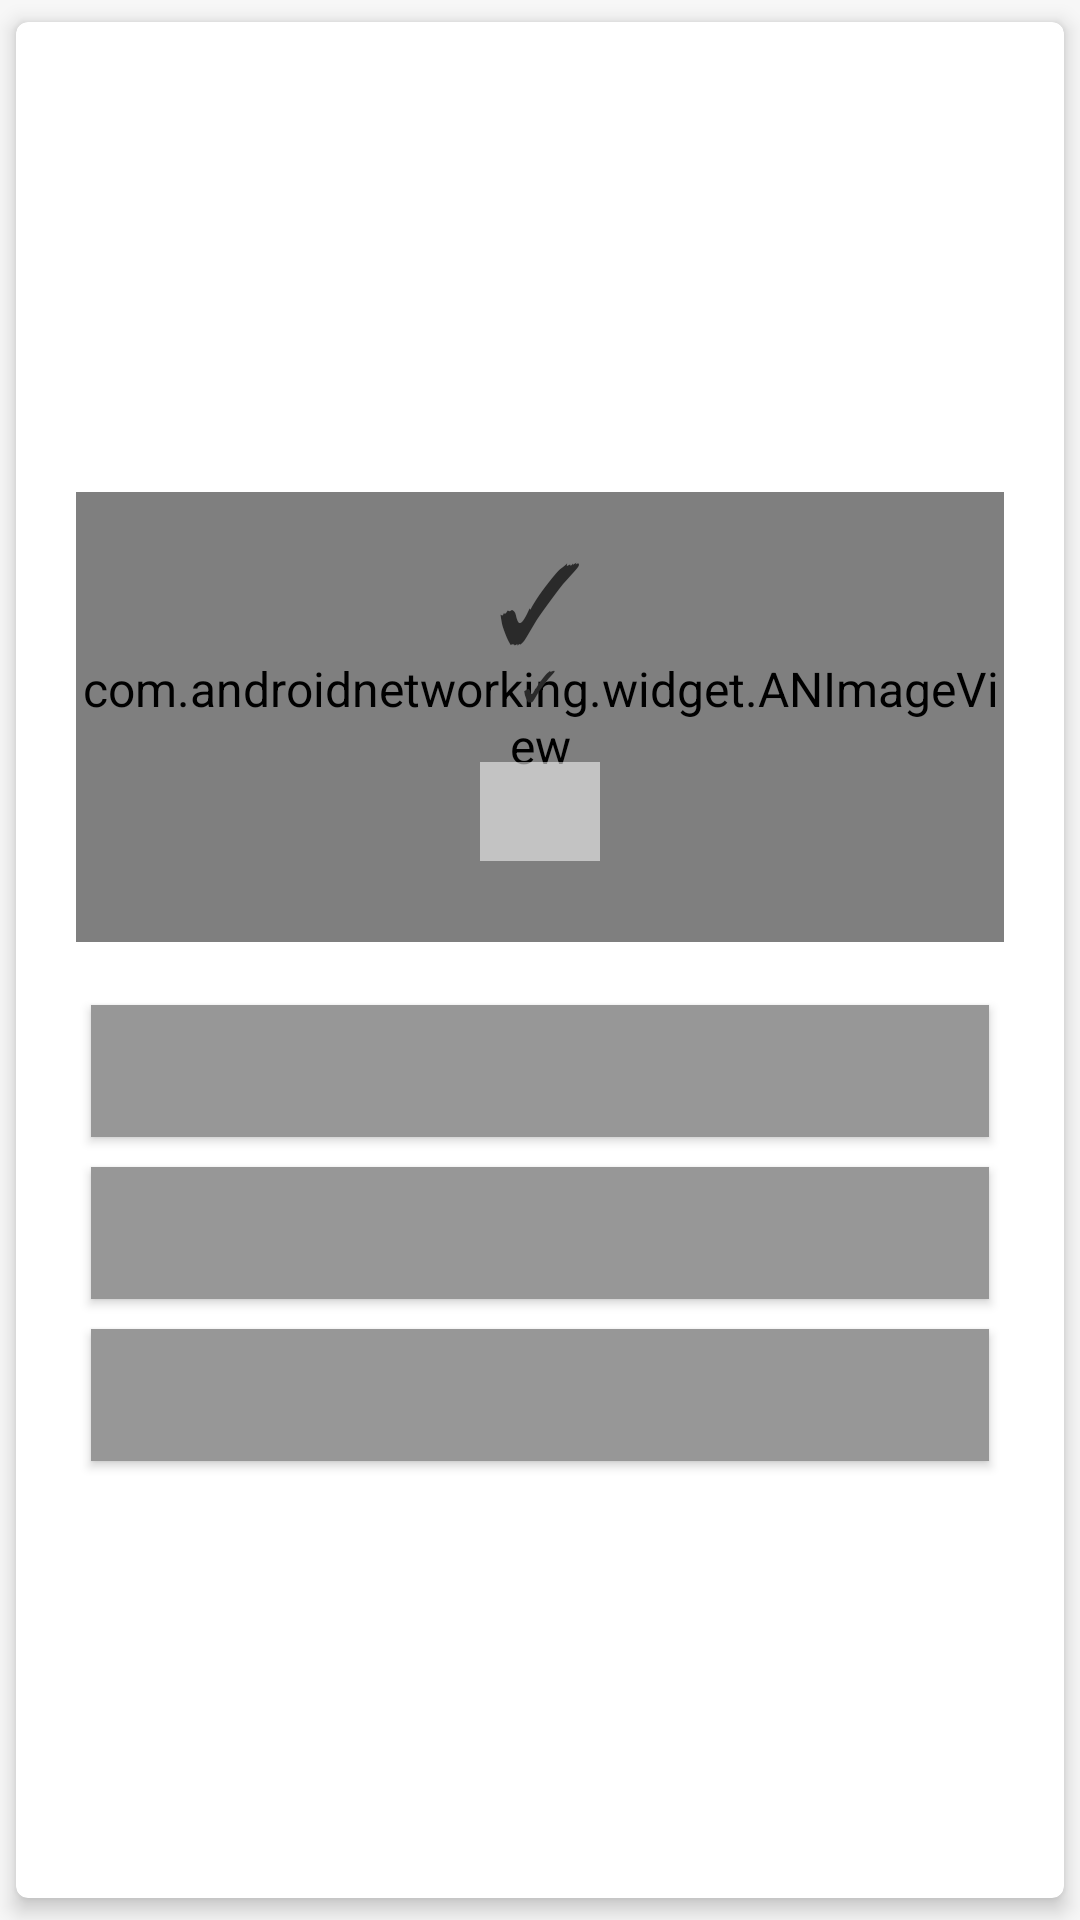

Android layout source for this screen:
<!-- AndroidManifest.xml: application theme AppTheme -->
<!-- res/layout/card_layout.xml -->
<?xml version="1.0" encoding="utf-8"?>
<android.support.v7.widget.CardView xmlns:android="http://schemas.android.com/apk/res/android"
    xmlns:card_view="http://schemas.android.com/apk/res-auto"
    android:id="@+id/card_layout"
    android:layout_width="match_parent"
    android:layout_height="wrap_content"
    android:layout_gravity="center"
    android:gravity="center_horizontal"
    card_view:cardBackgroundColor="@color/white"
    card_view:cardCornerRadius="4dp"
    card_view:cardElevation="4dp"
    card_view:cardUseCompatPadding="true">

    <LinearLayout
        android:layout_width="match_parent"
        android:layout_height="match_parent"
        android:layout_gravity="bottom"
        android:layout_marginBottom="16dp"
        android:layout_marginLeft="20dp"
        android:layout_marginRight="20dp"
        android:gravity="center"
        android:orientation="vertical">

        <RelativeLayout
            android:layout_width="match_parent"
            android:layout_height="wrap_content"
            android:layout_marginBottom="16dp"
            android:layout_marginTop="32dp"
            android:gravity="center">

            <com.androidnetworking.widget.ANImageView
                android:id="@+id/iv_pic"
                android:layout_width="match_parent"
                android:layout_height="150dp"
                android:scaleType="centerCrop" />

            <LinearLayout
                android:layout_width="wrap_content"
                android:layout_height="wrap_content"
                android:layout_centerInParent="true"
                android:gravity="center"
                android:orientation="vertical">

                <TextView
                    android:layout_width="wrap_content"
                    android:layout_height="wrap_content"
                    android:text="✓"
                    android:textSize="36sp" />

                <TextView
                    android:layout_width="wrap_content"
                    android:layout_height="wrap_content"
                    android:layout_marginTop="-6dp"
                    android:text="✓"
                    android:textAllCaps="true"
                    android:textSize="14sp" />

                <LinearLayout
                    android:layout_width="wrap_content"
                    android:layout_height="wrap_content"
                    android:layout_marginBottom="16dp"
                    android:layout_marginTop="16dp"
                    android:background="@color/translucent_white"
                    android:orientation="vertical"
                    android:paddingBottom="3dp"
                    android:paddingLeft="20dp"
                    android:paddingRight="20dp"
                    android:paddingTop="3dp">

                    <TextView
                        android:id="@+id/tv_question_txt"
                        android:layout_width="wrap_content"
                        android:layout_height="wrap_content"
                        android:layout_gravity="center"
                        android:gravity="center"
                        android:textSize="20sp" />
                </LinearLayout>
            </LinearLayout>

        </RelativeLayout>

        <Button
            android:id="@+id/btn_option_1"
            style="@style/Button.Secondary"
            android:layout_width="match_parent"
            android:layout_height="wrap_content"
            android:layout_margin="5dp"
            android:minHeight="44dp" />

        <Button
            android:id="@+id/btn_option_2"
            style="@style/Button.Secondary"
            android:layout_width="match_parent"
            android:layout_height="wrap_content"
            android:layout_margin="5dp"
            android:minHeight="44dp" />

        <Button
            android:id="@+id/btn_option_3"
            style="@style/Button.Secondary"
            android:layout_width="match_parent"
            android:layout_height="wrap_content"
            android:layout_margin="5dp"
            android:minHeight="44dp" />
    </LinearLayout>
</android.support.v7.widget.CardView>
<!-- resources referenced by this layout -->
<resources>
  <color name="translucent_white">#88ffffff</color>
  <color name="white">#ffffff</color>
  <style name="Button.Secondary" parent="Button">
          <item name="android:textColor">@color/white</item>
          <item name="android:background">@drawable/button_secondary_bg</item>
      </style>
  <style name="AppTheme" parent="Theme.AppCompat.Light.NoActionBar">
          <item name="android:windowContentOverlay">@null</item>
          <item name="colorPrimary">@color/colorPrimary</item>
          <item name="colorPrimaryDark">@color/colorPrimaryDark</item>
          <item name="colorAccent">@color/colorAccent</item>
          <item name="android:textColorPrimary">@color/black_effective</item>
          <item name="android:textColor">@color/black_effective</item>
          <item name="android:windowBackground">@color/bg_color</item>
          <item name="android:textAllCaps">false</item>
          <item name="android:textSize">16sp</item>
          <item name="android:typeface">sans</item>
          <item name="drawerArrowStyle">@style/MaterialDrawer.DrawerArrowStyle</item>
          <item name="android:textAppearance">@style/TextAppearance.Text.Regular</item>
          <item name="android:homeAsUpIndicator">@drawable/ic_arrow_back_white_24px</item>
      </style>
  <style name="Button" parent="Widget.AppCompat.Button">
          <item name="android:textColor">@color/black_effective</item>
          <item name="android:layout_height">48dp</item>
          <item name="android:layout_width">match_parent</item>
          <item name="android:paddingLeft">8dp</item>
          <item name="android:paddingRight">8dp</item>
          <item name="android:textAllCaps">false</item>
          <item name="android:textSize">16sp</item>
          <item name="android:background">@drawable/button_bg</item>
          <item name="android:foreground">?selectableItemBackground</item>
      </style>
  <!-- drawable button_secondary_bg (drawable) -->
  <?xml version="1.0" encoding="utf-8"?>
  <selector xmlns:android="http://schemas.android.com/apk/res/android">
    <item android:drawable="@color/light_gray" android:state_pressed="true" />
    <item android:drawable="@color/semi_gray" android:state_focused="true" />
    <item android:drawable="@color/semi_gray" />
  </selector>
  <color name="colorPrimary">@color/blue_black_light</color>
  <color name="colorPrimaryDark">@color/black</color>
  <color name="colorAccent">#FF4081</color>
  <color name="black_effective">#2a2a2a</color>
  <color name="bg_color">#f7f7f7</color>
  <style name="MaterialDrawer.DrawerArrowStyle" parent="Widget.AppCompat.DrawerArrowToggle">
          <item name="spinBars">false</item>
          <item name="color">@color/white</item>
      </style>
  <style name="TextAppearance.Text.Regular" parent="android:TextAppearance">
          <item name="fontPath">fonts/source-sans-pro/SourceSansPro-Regular.ttf</item>
      </style>
  <!-- drawable ic_arrow_back_white_24px (drawable) -->
  <vector xmlns:android="http://schemas.android.com/apk/res/android"
    android:height="24dp"
    android:viewportHeight="24.0"
    android:viewportWidth="24.0"
    android:width="24dp">
    <path
      android:fillColor="#FFFFFF"
      android:pathData="M20,11H7.83l5.59,-5.59L12,4l-8,8 8,8 1.41,-1.41L7.83,13H20v-2z" />
  </vector>
  <!-- drawable button_bg (drawable) -->
  <?xml version="1.0" encoding="utf-8"?>
  <selector xmlns:android="http://schemas.android.com/apk/res/android">
    <item android:drawable="@color/light_gray" android:state_pressed="true" />
    <item android:drawable="@color/white" android:state_focused="true" />
    <item android:drawable="@color/white" />
  </selector>
  <color name="light_gray">#dbdbdb</color>
  <color name="semi_gray">#979797</color>
  <color name="blue_black_light">#516179</color>
  <color name="black">#000000</color>
</resources>
